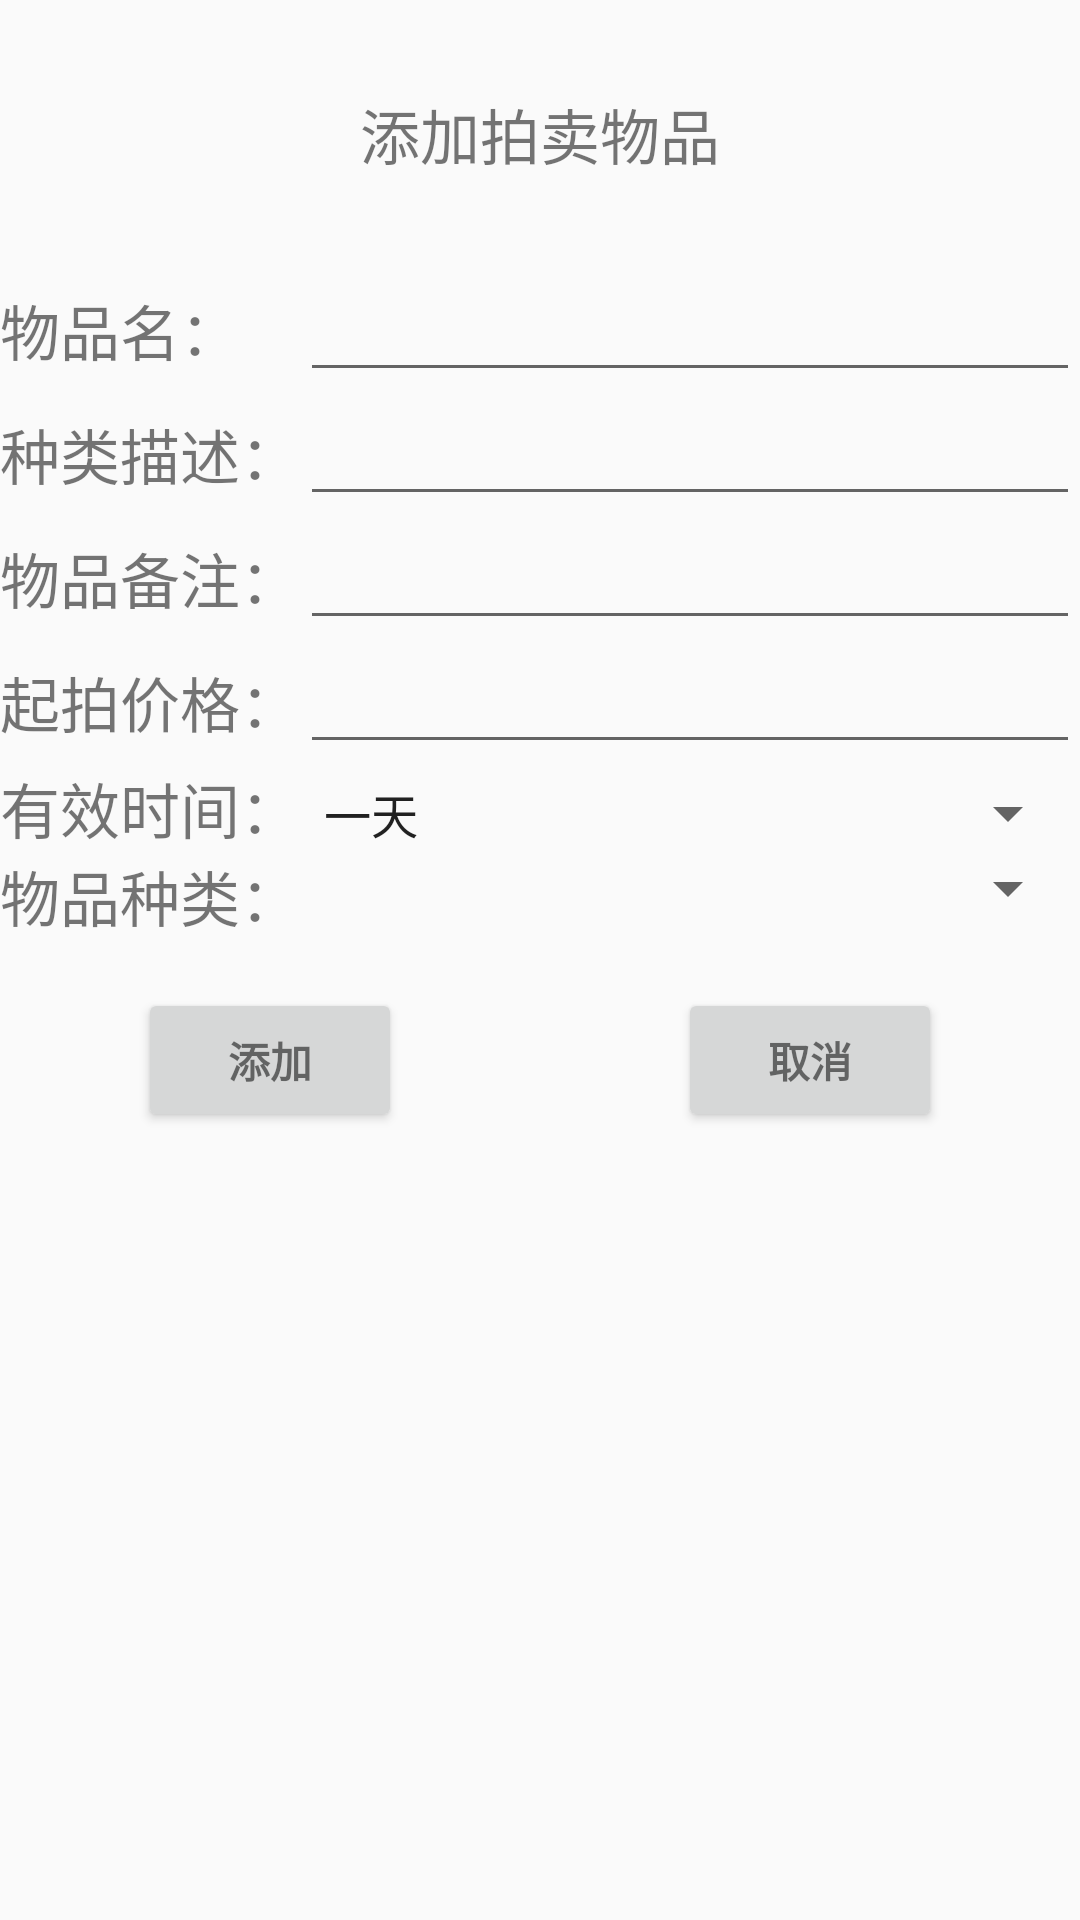

Produce the Android XML layout that renders to this screen, including the resource entries it uses.
<!-- AndroidManifest.xml: application theme AppTheme -->
<!-- res/layout/fragment_add_item.xml -->
<TableLayout xmlns:android="http://schemas.android.com/apk/res/android"
    android:layout_width="match_parent"
    android:layout_height="match_parent"
    android:stretchColumns="1">

    <TextView
        android:layout_width="match_parent"
        android:layout_height="wrap_content"
        android:text="@string/add_item_title"
        android:textSize="@dimen/label_font_size"
        android:gravity="center"
        android:padding="@dimen/title_padding"/>

    <TableRow>
        <TextView
            android:text="@string/item_name"
            android:textSize="@dimen/label_font_size"
            android:layout_width="wrap_content"
            android:layout_height="wrap_content"/>
        <EditText
            android:id="@+id/edit_text_item_name"
            android:layout_width="match_parent"
            android:layout_height="wrap_content"
            android:inputType="text"/>
    </TableRow>

    <TableRow>
        <TextView
            android:text="@string/item_desc"
            android:textSize="@dimen/label_font_size"
            android:layout_width="wrap_content"
            android:layout_height="wrap_content"/>
        <EditText
            android:id="@+id/edit_text_item_desc"
            android:layout_width="match_parent"
            android:layout_height="wrap_content"
            android:inputType="text"/>
    </TableRow>

    <TableRow>
        <TextView
            android:text="@string/remark"
            android:textSize="@dimen/label_font_size"
            android:layout_width="wrap_content"
            android:layout_height="wrap_content"/>
        <EditText
            android:id="@+id/edit_text_item_remark"
            android:layout_width="match_parent"
            android:layout_height="wrap_content"
            android:inputType="text"/>
    </TableRow>

    <TableRow>
        <TextView
            android:text="@string/init_price"
            android:textSize="@dimen/label_font_size"
            android:layout_width="wrap_content"
            android:layout_height="wrap_content"/>
        <EditText
            android:id="@+id/edit_text_init_price"
            android:layout_width="match_parent"
            android:layout_height="wrap_content"
            android:inputType="numberDecimal"/>
    </TableRow>

    <TableRow>
        <TextView
            android:layout_width="wrap_content"
            android:layout_height="wrap_content"
            android:text="@string/avail_time"
            android:textSize="@dimen/label_font_size"/>
        <Spinner
            android:id="@+id/spinner_avail_time"
            android:layout_width="match_parent"
            android:layout_height="wrap_content"
            android:entries="@array/avail_time"/>
    </TableRow>

    <TableRow>
        <TextView
            android:layout_width="wrap_content"
            android:layout_height="wrap_content"
            android:text="@string/item_kind"
            android:textSize="@dimen/label_font_size"/>
        <Spinner
            android:id="@+id/spinner_item_kind"
            android:layout_width="match_parent"
            android:layout_height="wrap_content"/>
    </TableRow>

    <LinearLayout
        android:layout_width="match_parent"
        android:layout_height="wrap_content"
        android:orientation="horizontal">

        <LinearLayout
            android:layout_width="0dp"
            android:layout_height="wrap_content"
            android:gravity="center_horizontal"
            android:layout_weight="1">
            <Button
                android:id="@+id/button_add"
                style="?android:textAppearanceSmall"
                android:layout_width="wrap_content"
                android:layout_height="wrap_content"
                android:layout_marginTop="16dp"
                android:text="@string/add"
                android:textStyle="bold" />
        </LinearLayout>

        <LinearLayout
            android:layout_width="0dp"
            android:layout_height="wrap_content"
            android:gravity="center_horizontal"
            android:layout_weight="1">
            <Button
                android:id="@+id/button_cancel"
                style="?android:textAppearanceSmall"
                android:layout_width="wrap_content"
                android:layout_height="wrap_content"
                android:layout_marginTop="16dp"
                android:text="@string/cancel"
                android:textStyle="bold" />
        </LinearLayout>

    </LinearLayout>

</TableLayout>
<!-- resources referenced by this layout -->
<resources>
  <string-array name="avail_time">
          <item>一天</item>
          <item>二天</item>
          <item>三天</item>
          <item>四天</item>
          <item>五天</item>
          <item>一个星期</item>
          <item>一个月</item>
      </string-array>
  <dimen name="label_font_size">20sp</dimen>
  <dimen name="title_padding">30dp</dimen>
  <string name="add">添加</string>
  <string name="add_item_title">添加拍卖物品</string>
  <string name="avail_time">有效时间：</string>
  <string name="cancel">取消</string>
  <string name="init_price">起拍价格：</string>
  <string name="item_desc">种类描述：</string>
  <string name="item_kind">物品种类：</string>
  <string name="item_name">物品名：</string>
  <string name="remark">物品备注：</string>
  <style name="AppTheme" parent="Theme.AppCompat.Light.DarkActionBar">
          
          <item name="colorPrimary">@color/colorPrimary</item>
          <item name="colorPrimaryDark">@color/colorPrimaryDark</item>
          <item name="colorAccent">@color/colorAccent</item>
      </style>
  <color name="colorPrimary">#3F51B5</color>
  <color name="colorPrimaryDark">#303F9F</color>
  <color name="colorAccent">#FF4081</color>
</resources>
